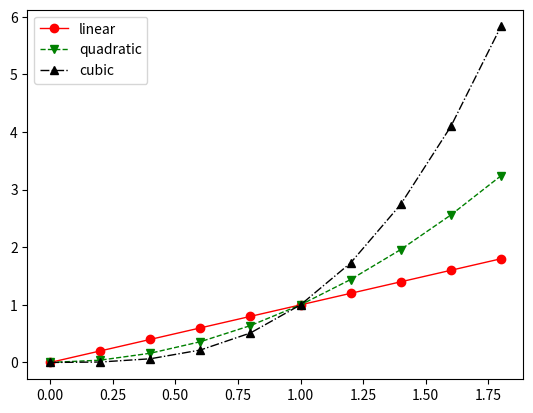

The script that saved this image:
import matplotlib.pyplot as plt

x = [2 * i / 10 for i in range(10)]
y1 = [i for i in x]
y2 = [i**2 for i in x]
y3 = [i**3 for i in x]

fig, ax = plt.subplots()
# Немного поэкспериментируем со стилями самих графиков
ax.plot(x, y1, label='linear', marker='o', linestyle='-', color='red', linewidth=1)
ax.plot(x, y2, label='quadratic', marker='v', linestyle='--', color='green', linewidth=1)
ax.plot(x, y3, label='cubic', marker='^', linestyle='-.', color='black', linewidth=1)
ax.legend()

plt.show()